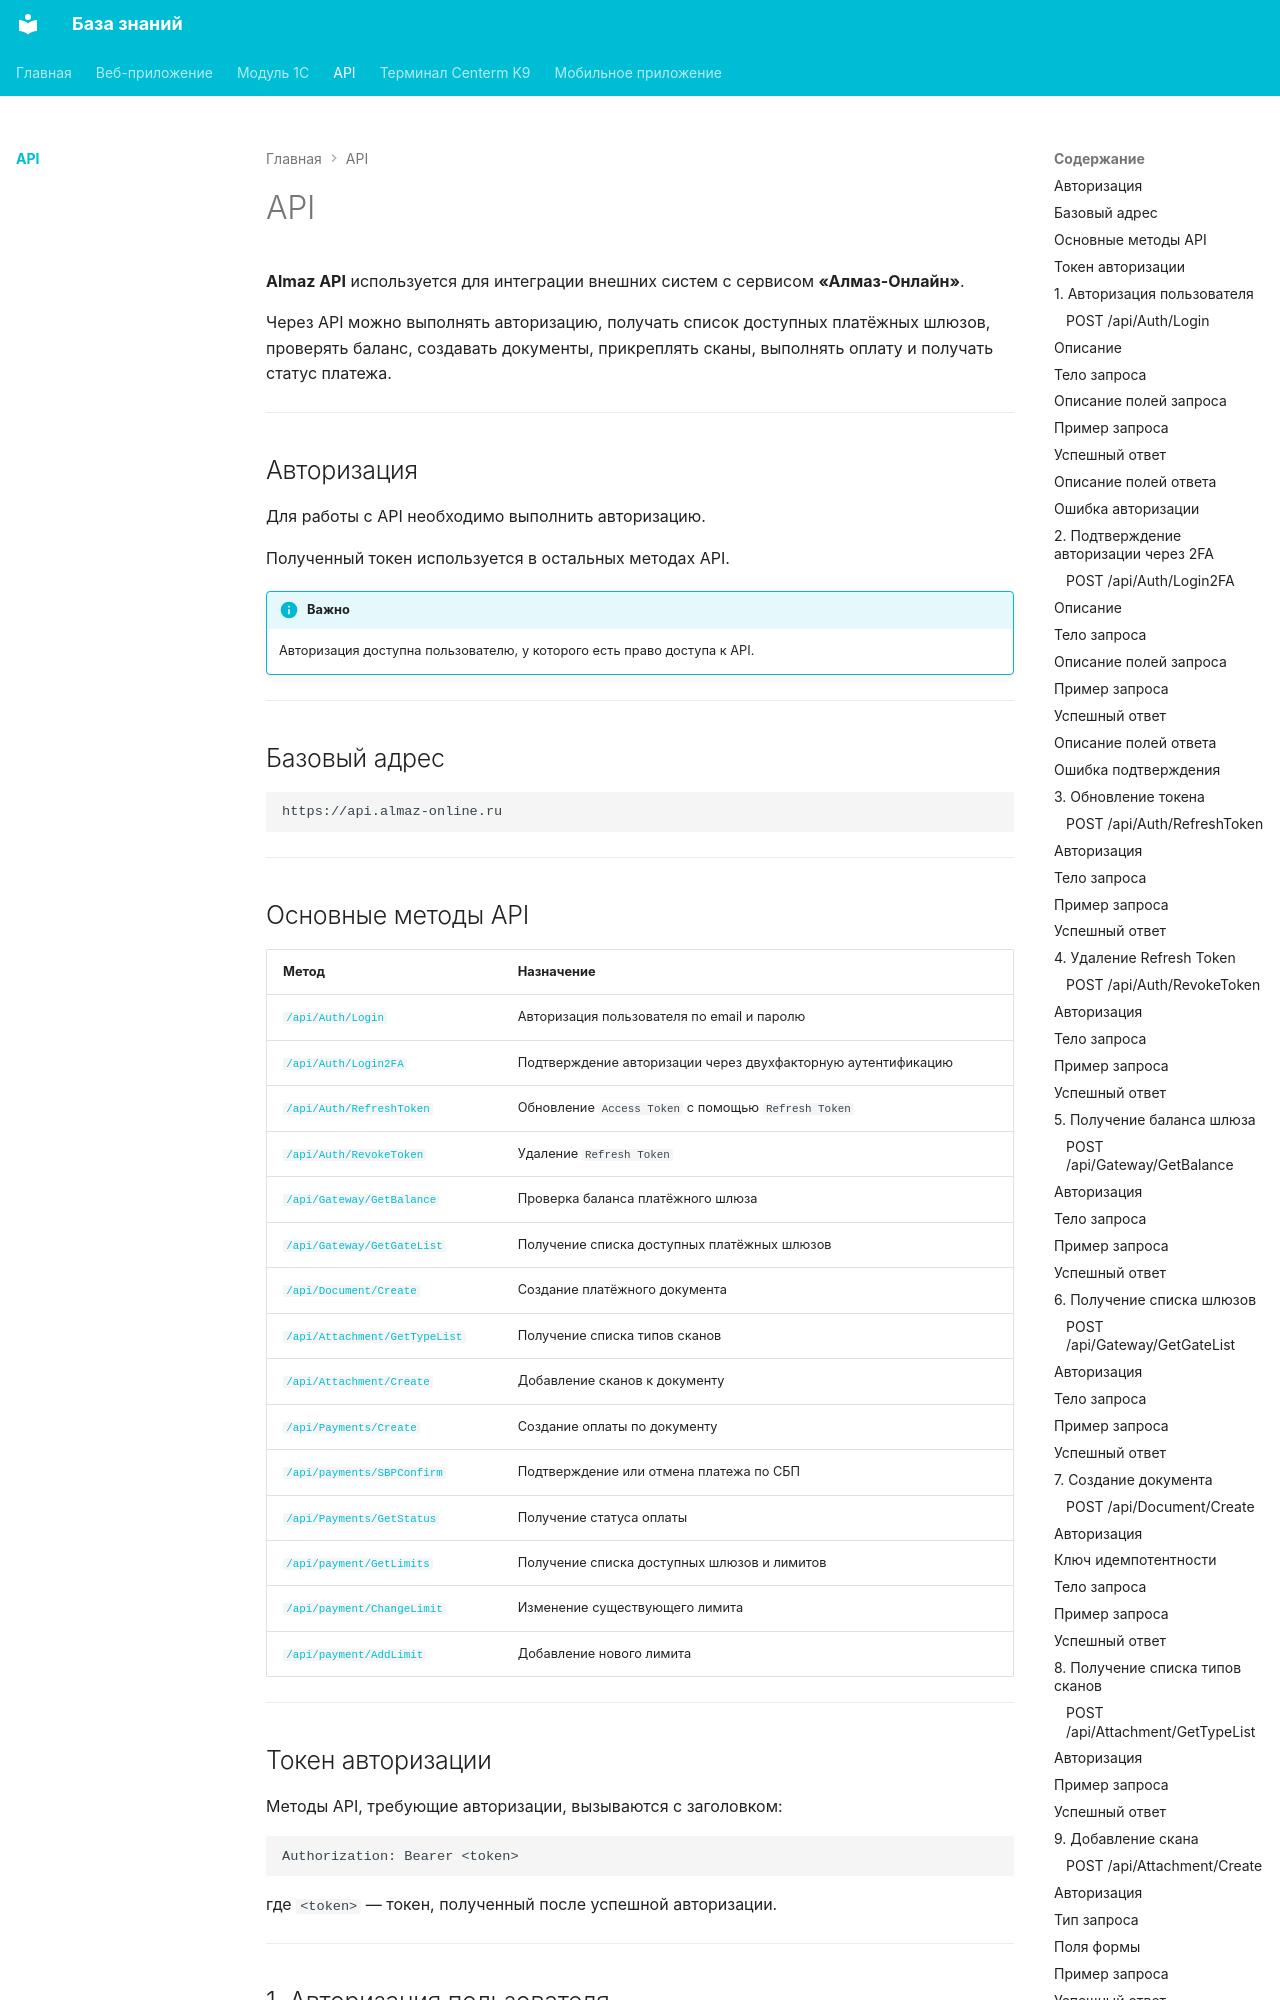

repository: Xistts/bazaZnaniy · page: api/index.html · generator: mkdocs

**Almaz API** используется для интеграции внешних систем с сервисом **«Алмаз-Онлайн»**.

Через API можно выполнять авторизацию, получать список доступных платёжных шлюзов, проверять баланс, создавать документы, прикреплять сканы, выполнять оплату и получать статус платежа.

---

## Авторизация

Для работы с API необходимо выполнить авторизацию.

Полученный токен используется в остальных методах API.

!!! info "Важно"
    Авторизация доступна пользователю, у которого есть право доступа к API.

---


## Базовый адрес

```http
https://api.almaz-online.ru
```

---
